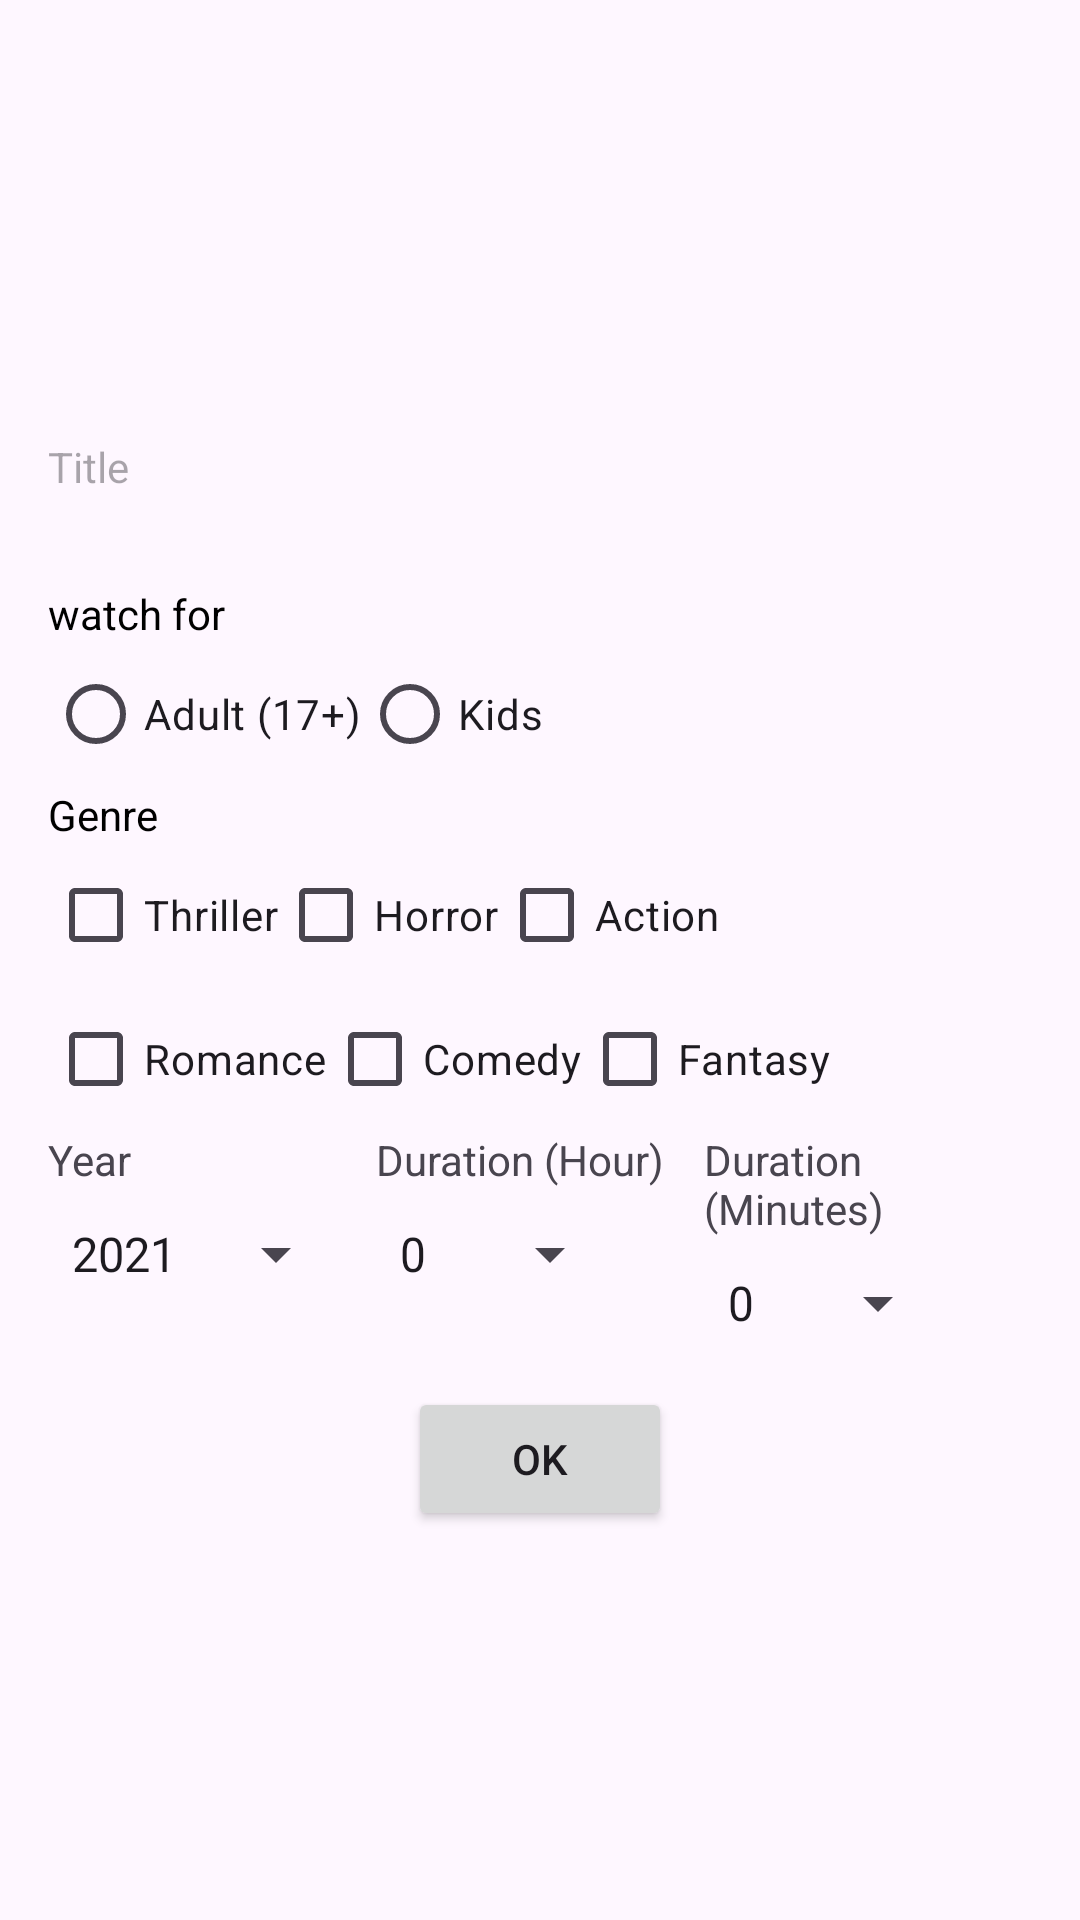

Here is an Android app screen rendered from its layout file. Give the layout XML and the strings, colors and styles it references.
<!-- AndroidManifest.xml: application theme Theme.UTS_22012 -->
<!-- res/layout/activity_main.xml -->
<?xml version="1.0" encoding="utf-8"?>
<LinearLayout xmlns:android="http://schemas.android.com/apk/res/android"
    android:layout_width="match_parent"
    android:layout_height="match_parent"
    android:orientation="vertical"
    android:padding="16dp">

    <ImageView
        android:id="@+id/imageView"
        android:layout_width="100dp"
        android:layout_height="100dp"
        android:layout_gravity="center"
        android:layout_marginBottom="30dp"
        android:src="@drawable/horor" />

    <TextView
        android:id="@+id/title"
        android:layout_width="match_parent"
        android:layout_height="wrap_content"
        android:hint="Title"
        android:textColor="@color/black"
        android:layout_marginBottom="30dp"/>
    <TextView
        android:layout_width="wrap_content"
        android:layout_height="wrap_content"
        android:text="watch for"
        android:textColor="@color/black" />

    <RadioGroup
        android:id="@+id/radioGroupAge"
        android:layout_width="wrap_content"
        android:layout_height="wrap_content"
        android:orientation="horizontal">

        <RadioButton
            android:id="@+id/radioAdult"
            android:layout_width="wrap_content"
            android:layout_height="wrap_content"
            android:text="Adult (17+)" />

        <RadioButton
            android:id="@+id/radioKids"
            android:layout_width="wrap_content"
            android:layout_height="wrap_content"
            android:text="Kids" />
    </RadioGroup>

    <TextView
        android:layout_width="wrap_content"
        android:layout_height="wrap_content"
        android:text="Genre"
        android:textColor="@color/black"/>

    <LinearLayout
        android:layout_width="wrap_content"
        android:layout_height="wrap_content"
        android:orientation="horizontal">

        <CheckBox
            android:id="@+id/checkboxThriller"
            android:layout_width="wrap_content"
            android:layout_height="wrap_content"
            android:text="Thriller" />

        <CheckBox
            android:id="@+id/checkboxHorror"
            android:layout_width="wrap_content"
            android:layout_height="wrap_content"
            android:text="Horror" />

        <CheckBox
            android:id="@+id/checkboxAction"
            android:layout_width="wrap_content"
            android:layout_height="wrap_content"
            android:text="Action" />
    </LinearLayout>

    <LinearLayout
        android:layout_width="wrap_content"
        android:layout_height="wrap_content"
        android:orientation="horizontal">

        <CheckBox
            android:id="@+id/checkboxRomance"
            android:layout_width="wrap_content"
            android:layout_height="wrap_content"
            android:text="Romance" />

        <CheckBox
            android:id="@+id/checkboxComedy"
            android:layout_width="wrap_content"
            android:layout_height="wrap_content"
            android:text="Comedy" />

        <CheckBox
            android:id="@+id/checkboxFantasy"
            android:layout_width="wrap_content"
            android:layout_height="wrap_content"
            android:text="Fantasy" />
    </LinearLayout>
    <LinearLayout
        android:layout_width="match_parent"
        android:layout_height="wrap_content"
        android:orientation="horizontal"
        android:layout_marginBottom="16dp"
        android:weightSum="3">

        <LinearLayout
            android:layout_width="0dp"
            android:layout_height="wrap_content"
            android:layout_weight="1"
            android:orientation="vertical">
            <TextView
                android:layout_width="wrap_content"
                android:layout_height="wrap_content"
                android:text="Year"
                android:layout_marginBottom="10dp" />
            <Spinner
                android:id="@+id/spinnerYear"
                android:layout_width="wrap_content"
                android:layout_height="wrap_content"
                android:entries="@array/year_array" />

        </LinearLayout>

        <LinearLayout
            android:layout_width="0dp"
            android:layout_height="wrap_content"
            android:layout_weight="1"
            android:orientation="vertical">
            <TextView
                android:layout_width="wrap_content"
                android:layout_height="wrap_content"
                android:text="Duration (Hour)"
                android:layout_marginBottom="10dp" />
            <Spinner
                android:id="@+id/spinnerHour"
                android:layout_width="wrap_content"
                android:layout_height="wrap_content"
                android:entries="@array/hour_array"/>
        </LinearLayout>

        <LinearLayout
            android:layout_width="0dp"
            android:layout_height="wrap_content"
            android:layout_weight="1"
            android:orientation="vertical">
            <TextView
                android:layout_width="wrap_content"
                android:layout_height="wrap_content"
                android:text="Duration (Minutes)"
                android:layout_marginBottom="10dp" />
            <Spinner
                android:id="@+id/spinnerMinute"
                android:layout_width="wrap_content"
                android:layout_height="wrap_content"
                android:entries="@array/minute_array"/>
        </LinearLayout>

</LinearLayout>
    <Button
        android:id="@+id/buttonOk"
        android:layout_width="wrap_content"
        android:layout_height="wrap_content"
        android:layout_gravity="center"
        android:text="OK"
        android:layout_marginBottom="30dp"/>
</LinearLayout>
<!-- resources referenced by this layout -->
<resources>
  <string-array name="hour_array">
              <item>0</item>
              <item>1</item>
              <item>2</item>
              <item>3</item>
              <item>4</item>
              <item>5</item>
              <item>6</item>
              <item>7</item>
              <item>8</item>
              <item>9</item>
              <item>10</item>
              <item>11</item>
              <item>12</item>
          </string-array>
  <string-array name="minute_array">
              <item>0</item>
              <item>10</item>
              <item>20</item>
              <item>30</item>
              <item>40</item>
              <item>50</item>
          </string-array>
  <string-array name="year_array">
              <item>2021</item>
              <item>2022</item>
              <item>2023</item>
              <item>2024</item>
          </string-array>
  <style name="Theme.UTS_22012" parent="Base.Theme.UTS_22012" />
  <style name="Base.Theme.UTS_22012" parent="Theme.Material3.DayNight.NoActionBar">
          
          
      </style>
  <!-- not gathered from this repository: default colours our renderer supplied (Android Studio template values) -->
  <color name="black">#FF000000</color>
</resources>
